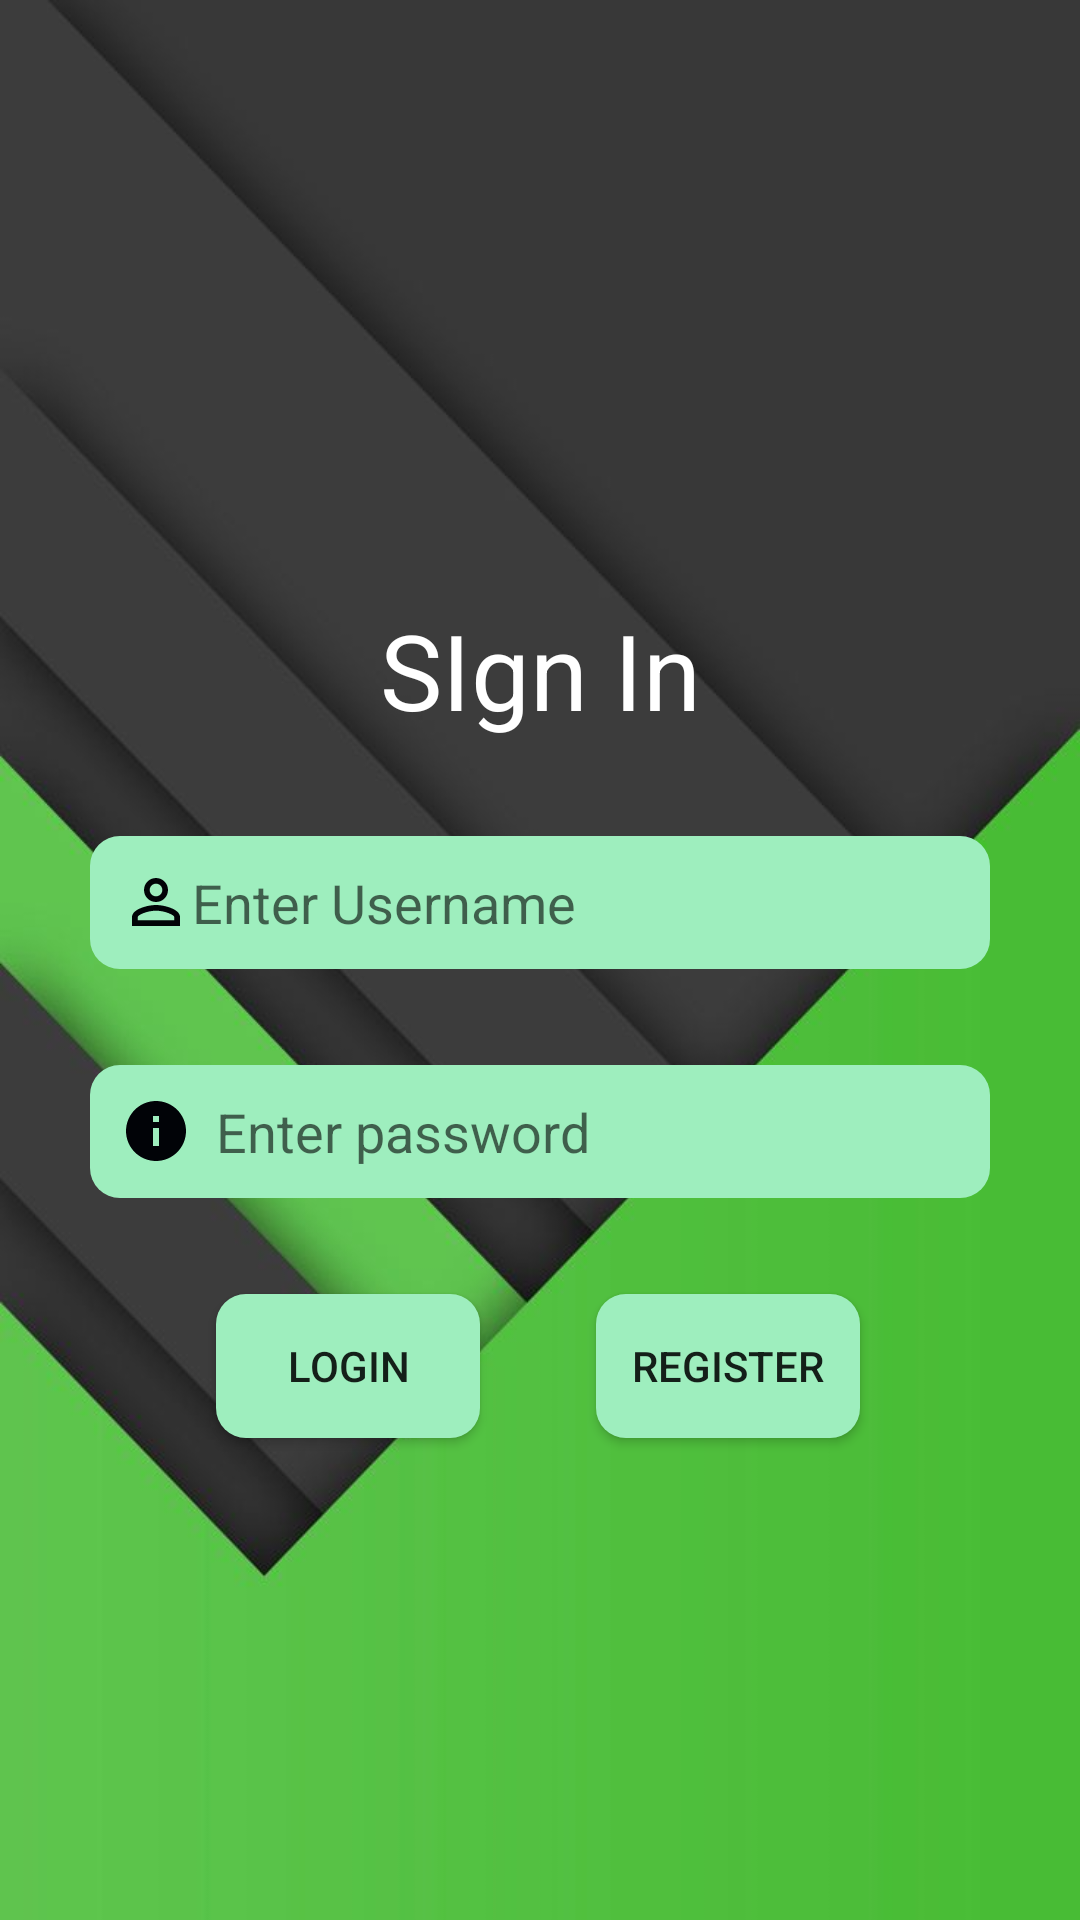

Produce the Android XML layout that renders to this screen, including the resource entries it uses.
<!-- AndroidManifest.xml: application theme Theme.ThiefDetection -->
<!-- res/layout/activity_login.xml -->
<?xml version="1.0" encoding="utf-8"?>
<androidx.constraintlayout.widget.ConstraintLayout xmlns:android="http://schemas.android.com/apk/res/android"
    xmlns:app="http://schemas.android.com/apk/res-auto"
    xmlns:tools="http://schemas.android.com/tools"
    android:layout_width="match_parent"
    android:layout_height="match_parent"
    android:background="@drawable/bg4"
    tools:context=".login">


    <EditText
        android:id="@+id/editTextTextPersonName2"
        android:layout_width="300dp"
        android:layout_height="wrap_content"
        android:layout_marginStart="32dp"
        android:layout_marginTop="32dp"
        android:layout_marginEnd="32dp"
        android:ems="10"
        android:hint="Enter Username"
        android:background="@drawable/round_button"
        android:backgroundTint="#9EEEBE "
        android:drawableLeft="@drawable/ic_person_outline_black_24dp"
        android:inputType="textPersonName"
        android:padding="10dp"
        app:layout_constraintEnd_toEndOf="parent"
        app:layout_constraintStart_toStartOf="parent"
        app:layout_constraintTop_toBottomOf="@+id/textView" />

    <EditText
        android:id="@+id/editTextTextPassword"
        android:layout_width="300dp"
        android:layout_height="wrap_content"
        android:layout_marginStart="32dp"
        android:layout_marginTop="32dp"
        android:layout_marginEnd="32dp"
        android:ems="10"
        android:hint="Enter password"
        android:background="@drawable/round_button"
        android:drawableLeft="@drawable/ic_info_black_24dp"
        android:drawablePadding="8dp"
        android:padding="10dp"
        android:backgroundTint="#9EEEBE"
        android:inputType="textPassword"
        app:layout_constraintEnd_toEndOf="parent"
        app:layout_constraintStart_toStartOf="parent"
        app:layout_constraintTop_toBottomOf="@+id/editTextTextPersonName2" />

    <Button
        android:id="@+id/button2"
        android:layout_width="wrap_content"
        android:layout_height="wrap_content"
        android:layout_marginStart="72dp"
        android:layout_marginTop="32dp"
        android:layout_marginBottom="32dp"
        android:text="Login"
        android:background="@drawable/round_button"
        android:backgroundTint="#9EEEBE"
        app:layout_constraintBottom_toBottomOf="parent"
        app:layout_constraintStart_toStartOf="parent"
        app:layout_constraintTop_toBottomOf="@+id/editTextTextPassword"
        app:layout_constraintVertical_bias="0.0" />

    <Button
        android:id="@+id/button3"
        android:layout_width="wrap_content"
        android:layout_height="wrap_content"
        android:layout_marginStart="32dp"
        android:layout_marginTop="32dp"
        android:layout_marginEnd="72dp"
        android:layout_marginBottom="32dp"
        android:text="Register"
        android:background="@drawable/round_button"
        android:backgroundTint="#9EEEBE"
        app:layout_constraintBottom_toBottomOf="parent"
        app:layout_constraintEnd_toEndOf="parent"
        app:layout_constraintHorizontal_bias="0.813"
        app:layout_constraintStart_toEndOf="@+id/button2"
        app:layout_constraintTop_toBottomOf="@+id/editTextTextPassword"
        app:layout_constraintVertical_bias="0.0" />

    <TextView
        android:id="@+id/textView"
        android:layout_width="wrap_content"
        android:layout_height="wrap_content"
        android:layout_marginStart="32dp"
        android:layout_marginTop="200dp"
        android:layout_marginEnd="32dp"
        android:text="SIgn In"
        android:textColor="@color/white"
        android:textSize="35dp"
        app:layout_constraintEnd_toEndOf="parent"
        app:layout_constraintStart_toStartOf="parent"
        app:layout_constraintTop_toTopOf="parent" />
</androidx.constraintlayout.widget.ConstraintLayout>
<!-- resources referenced by this layout -->
<resources>
  <color name="white">#FFFFFFFF</color>
  <!-- drawable bg4: jpg bitmap (drawable, 22866 bytes) -->
  <!-- drawable ic_info_black_24dp (drawable) -->
  <vector android:height="24dp" android:tint="#010307"
      android:viewportHeight="24.0" android:viewportWidth="24.0"
      android:width="24dp" xmlns:android="http://schemas.android.com/apk/res/android">
      <path android:fillColor="#FF000000" android:pathData="M12,2C6.48,2 2,6.48 2,12s4.48,10 10,10 10,-4.48 10,-10S17.52,2 12,2zM13,17h-2v-6h2v6zM13,9h-2L11,7h2v2z"/>
  </vector>
  <!-- drawable ic_person_outline_black_24dp (drawable) -->
  <vector android:height="24dp" android:tint="#010307"
      android:viewportHeight="24.0" android:viewportWidth="24.0"
      android:width="24dp" xmlns:android="http://schemas.android.com/apk/res/android">
      <path android:fillColor="#FF000000" android:pathData="M12,5.9c1.16,0 2.1,0.94 2.1,2.1s-0.94,2.1 -2.1,2.1S9.9,9.16 9.9,8s0.94,-2.1 2.1,-2.1m0,9c2.97,0 6.1,1.46 6.1,2.1v1.1L5.9,18.1L5.9,17c0,-0.64 3.13,-2.1 6.1,-2.1M12,4C9.79,4 8,5.79 8,8s1.79,4 4,4 4,-1.79 4,-4 -1.79,-4 -4,-4zM12,13c-2.67,0 -8,1.34 -8,4v3h16v-3c0,-2.66 -5.33,-4 -8,-4z"/>
  </vector>
  <!-- drawable round_button (drawable) -->
  <?xml version="1.0" encoding="utf-8"?>
  <selector xmlns:tools="http://schemas.android.com/tools" xmlns:android="http://schemas.android.com/apk/res/android" >
      <item android:state_pressed="true" >
          <shape android:shape="rectangle"  >
              <corners android:radius="10dip" />
              <stroke android_layout_width="1dip" android:color="#AED6F1" tools:ignore="MissingPrefix" />
              <gradient android:angle="-90" android:startColor="#AED6F1" android:endColor="#AED6F1"  />
  
          </shape>
      </item>
      <item android:state_focused="true">
          <shape android:shape="rectangle"  >
              <corners android:radius="10dip" />
              <stroke android_layout_width="1dip" android:color="#AED6F1" tools:ignore="MissingPrefix" />
              <solid android:color="#AED6F1" />
          </shape>
      </item>
      <item >
          <shape android:shape="rectangle"  >
              <corners android:radius="10dip" />
              <stroke android_layout_width="1dip" android:color="#AED6F1" tools:ignore="MissingPrefix" />
              <gradient android:angle="-90" android:startColor="#AED6F1" android:endColor="#AED6F1" />
          </shape>
      </item>
  </selector>
  <style name="Theme.ThiefDetection" parent="Theme.MaterialComponents.DayNight.DarkActionBar">
          
          <item name="colorPrimary">@color/purple_500</item>
          <item name="colorPrimaryVariant">@color/purple_700</item>
          <item name="colorOnPrimary">@color/white</item>
          
          <item name="colorSecondary">@color/teal_200</item>
          <item name="colorSecondaryVariant">@color/teal_700</item>
          <item name="colorOnSecondary">@color/black</item>
          
          <item name="android:statusBarColor">?attr/colorPrimaryVariant</item>
          
      </style>
  <color name="purple_500">#31C46E </color>
  <color name="purple_700">#31C46E </color>
  <color name="teal_200">#31C46E </color>
  <color name="teal_700">#31C46E </color>
  <color name="black">#FF000000</color>
</resources>
